Run: headless pygame with SDL's dummy video driver; simulated clock (each Clock.tick advances the game by its frame time, no real sleeping); random seed 0; keys injected as events and as key.get_pressed() state; no mouse input.
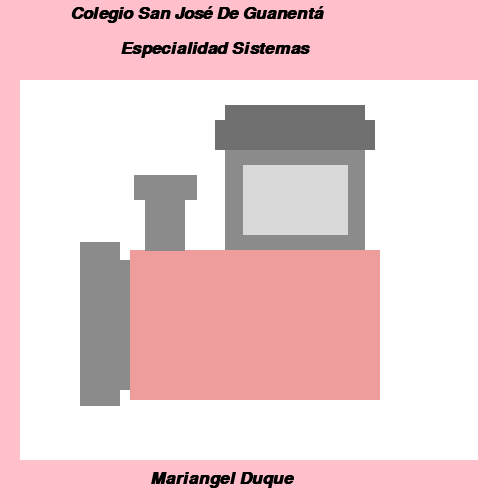
Frame 1 of 4 · flips 1–60 · no input
Frame 2 of 4 · flips 61–180 · tapped SPACE, RETURN · held RIGHT (→), D · screen unchanged from frame 1, image omitted
Frame 3 of 4 · flips 181–300 · held DOWN (↓), S · screen unchanged from frame 2, image omitted
Frame 4 of 4 · flips 301–420 · held LEFT (←), A, UP (↑), W · screen unchanged from frame 3, image omitted

The pygame program that drew these frames:

import pygame
import sys
import math

blanco = (255,255,255)
rosado = (255,192,203)
negro = (0,0,0)
gris_claro = (185, 185, 185)
gris_oscuro = (139, 139, 139)
gris_m_oscuro = (113, 112, 112)
gris_m_claro =  (217, 217, 217)
rosado_c =(238, 156, 156)
PI = math.pi

pygame.init()

ventana = pygame.display.set_mode((500,500))

pygame.display.set_caption("Lineas Aleatorias")

clock = pygame.time.Clock()

###########################
# Bucle principal del juego
###########################
while 1:
    clock.tick(50)

    # Ciclo para la detención de los eventos del juego
    for event in pygame.event.get():
        # Si se hace click sobre el botón de cerrar la ventana, el juego termina
        if event.type == pygame.QUIT:
            sys.exit()

    # Rellenar la venntana del color
    ventana.fill(rosado)

    fuente_arial = pygame.font.SysFont("Arial", 25, 1, 1)
    texto_1 = fuente_arial.render("Colegio San José De Guanentá", 1, negro)
    texto_2 = fuente_arial.render("Especialidad Sistemas", 1, negro)
    texto_3 = fuente_arial.render("Mariangel Duque", 1, negro)
    ventana.blit(texto_1,(70,5))
    ventana.blit(texto_2,(120,40))
    ventana.blit(texto_3,(150,470))

    # tren 
    pygame.draw.rect(ventana, blanco, (20,80, 458,380))
    pygame.draw.rect(ventana, gris_oscuro, (118,260, 15,130))
    pygame.draw.rect(ventana, rosado_c, (130,250, 250,150))
    pygame.draw.rect(ventana, gris_oscuro, (80,242, 40,164))
    pygame.draw.rect(ventana, gris_oscuro, (145,198, 40,53))
    pygame.draw.rect(ventana, gris_oscuro, (134,175, 63,25))
    pygame.draw.rect(ventana, gris_oscuro, (225,150, 140,100))
    pygame.draw.rect(ventana, gris_m_claro, (243,165, 105,70))
    pygame.draw.rect(ventana, gris_m_oscuro, (215,120, 160,30))
    pygame.draw.rect(ventana, gris_m_oscuro, (225,105, 140,15))


    pygame.display.flip()
